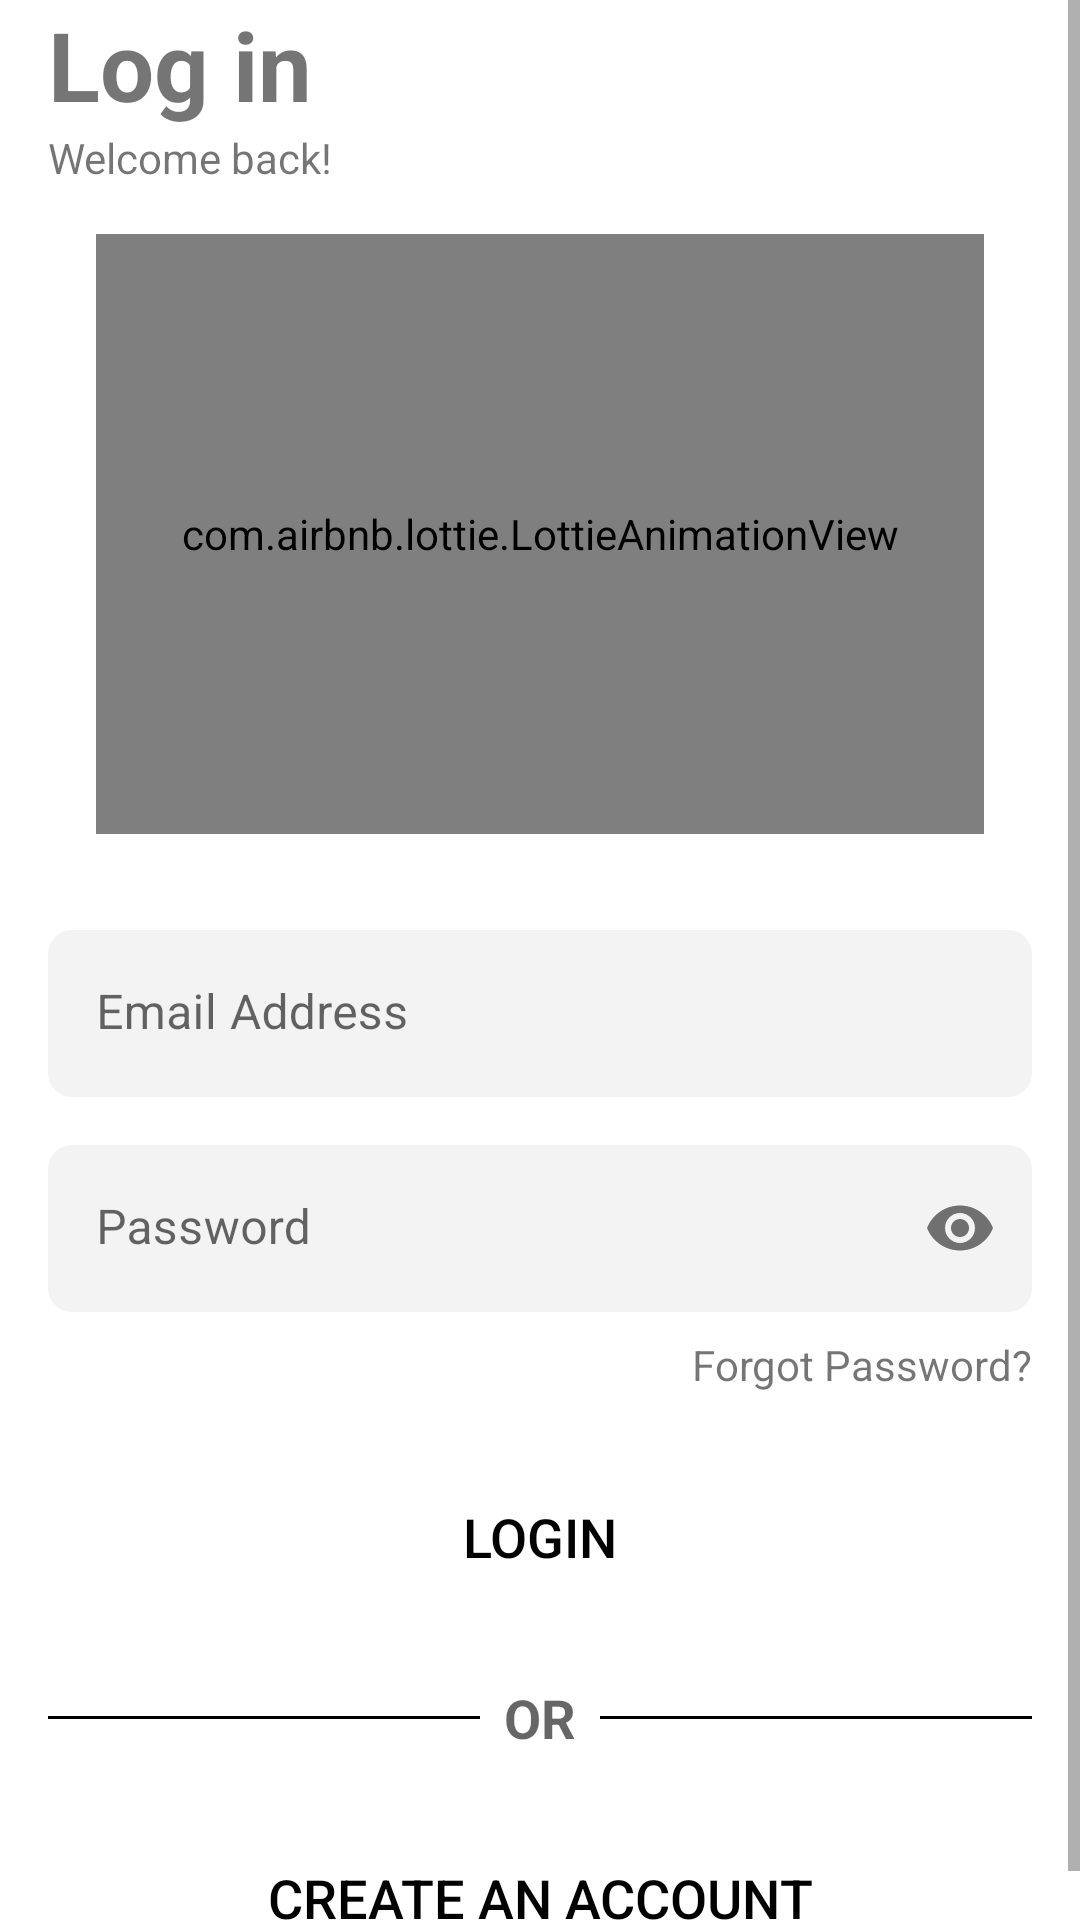

Layout XML and referenced resources for this Android screen:
<!-- AndroidManifest.xml: application theme Theme.Mahao -->
<!-- res/layout/fragment_login.xml -->
<?xml version="1.0" encoding="utf-8"?>
<FrameLayout xmlns:android="http://schemas.android.com/apk/res/android"
    xmlns:tools="http://schemas.android.com/tools"
    android:layout_width="match_parent"
    android:layout_height="match_parent"
    xmlns:app="http://schemas.android.com/apk/res-auto"
    android:layout_margin="@dimen/size_8"
    tools:context=".ui.auth.login.LoginFragment">

    <ScrollView
        android:layout_width="match_parent"
        android:layout_height="wrap_content">
        <LinearLayout
            android:layout_width="match_parent"
            android:layout_height="wrap_content"
            android:layout_marginStart="@dimen/size_16"
            android:layout_marginEnd="@dimen/size_16"
            android:orientation="vertical">

            <TextView
                android:layout_width="wrap_content"
                android:layout_height="wrap_content"
                android:textStyle="bold"
                android:text="@string/log_in_text"
                android:textSize="@dimen/text_32"/>

            <TextView
                android:layout_width="wrap_content"
                android:layout_height="wrap_content"
                android:text="@string/welcome_back"/>

            <com.airbnb.lottie.LottieAnimationView
                android:id="@+id/animationView_login"
                android:layout_width="match_parent"
                android:layout_height="@dimen/size_200"
                android:layout_margin="@dimen/size_16"
                app:lottie_rawRes="@raw/home_logo"
                app:lottie_loop="false"
                app:lottie_autoPlay="true" />

            <com.google.android.material.textfield.TextInputLayout
                android:id="@+id/textInputLayout_login_email"
                android:layout_width="match_parent"
                android:layout_height="wrap_content"
                android:layout_marginTop="@dimen/size_16"
                android:hint="@string/email_address"
                style="@style/Theme.Mahao.FormTextInputLayout"
                app:startIconDrawable="@drawable/ic_baseline_email_24">
                <com.google.android.material.textfield.TextInputEditText
                    android:id="@+id/textInputEditText_login_email"
                    android:layout_width="match_parent"
                    android:layout_height="wrap_content"
                    tools:text="Some text"
                    android:inputType="textEmailAddress"/>
            </com.google.android.material.textfield.TextInputLayout>

            <com.google.android.material.textfield.TextInputLayout
                android:id="@+id/textInputLayout_login_password"
                android:layout_width="match_parent"
                android:layout_height="wrap_content"
                android:layout_marginTop="@dimen/size_16"
                android:hint="@string/password"
                style="@style/Theme.Mahao.FormTextInputLayout"
                app:startIconDrawable="@drawable/ic_baseline_lock_24"
                app:passwordToggleEnabled="true">
                <com.google.android.material.textfield.TextInputEditText
                    android:id="@+id/textInputEditText_login_password"
                    android:layout_width="match_parent"
                    android:layout_height="wrap_content"
                    tools:text="Some text"
                    android:inputType="textPassword"/>
            </com.google.android.material.textfield.TextInputLayout>

            <TextView
                android:id="@+id/textView_login_forgotPassword"
                android:layout_width="wrap_content"
                android:layout_height="wrap_content"
                android:layout_marginTop="@dimen/size_8"
                android:layout_gravity="end"
                android:text="@string/forgot_password_query"
                android:background="?android:attr/selectableItemBackground"/>

            <Button
                android:id="@+id/button_login_login"
                android:layout_width="match_parent"
                android:layout_height="wrap_content"
                android:layout_marginTop="@dimen/size_24"
                android:text="@string/login"
                style="@style/Theme.Mahao.FormButton" />

            <LinearLayout
                android:layout_width="match_parent"
                android:layout_height="wrap_content"
                android:layout_marginTop="@dimen/size_24"
                android:orientation="horizontal"
                android:gravity="center">
                <View
                    android:layout_width="0dp"
                    android:layout_height="1dp"
                    android:layout_weight="1"
                    android:background="?colorOnSurface"/>
                <TextView
                    android:layout_width="wrap_content"
                    android:layout_height="wrap_content"
                    android:layout_marginStart="@dimen/size_8"
                    android:layout_marginEnd="@dimen/size_8"
                    android:text="@string/or"
                    android:textAllCaps="true"
                    android:textAppearance="?android:textAppearanceMedium"
                    android:textStyle="bold"/>
                <View
                    android:layout_width="0dp"
                    android:layout_height="1dp"
                    android:layout_weight="1"
                    android:background="?colorOnSurface"/>
            </LinearLayout>

            <Button
                android:id="@+id/button_login_register"
                android:layout_width="match_parent"
                android:layout_height="wrap_content"
                android:layout_marginTop="@dimen/size_24"
                android:text="@string/create_an_account"
                style="@style/Theme.Mahao.FormButton"/>
        </LinearLayout>
    </ScrollView>

    <LinearLayout
        android:id="@+id/linearLayout_login_loading"
        android:layout_width="match_parent"
        android:layout_height="match_parent"
        android:layout_margin="@dimen/size_16"
        android:orientation="vertical"
        android:gravity="center"
        android:visibility="gone">
        <com.airbnb.lottie.LottieAnimationView
            android:id="@+id/animationView_login_loading"
            android:layout_width="match_parent"
            android:layout_height="@dimen/size_256"
            android:layout_margin="@dimen/size_16"
            app:lottie_rawRes="@raw/loading_normal"
            app:lottie_loop="true"
            app:lottie_autoPlay="true"
            android:layout_gravity="center"/>
    </LinearLayout>

</FrameLayout>
<!-- resources referenced by this layout -->
<resources>
  <dimen name="size_16">16dp</dimen>
  <dimen name="size_200">200dp</dimen>
  <dimen name="size_24">24dp</dimen>
  <dimen name="size_256">256dp</dimen>
  <dimen name="size_8">8dp</dimen>
  <dimen name="text_32">32sp</dimen>
  <string name="create_an_account">Create an account</string>
  <string name="email_address">Email Address</string>
  <string name="forgot_password_query">Forgot Password?</string>
  <string name="log_in_text">Log in</string>
  <string name="login">Login</string>
  <string name="or">or</string>
  <string name="password">Password</string>
  <string name="welcome_back">Welcome back!</string>
  <style name="Theme.Mahao.FormButton" parent="Widget.AppCompat.Button">
          <item name="android:textSize">@dimen/text_18</item>
          <item name="android:paddingTop">@dimen/size_8</item>
          <item name="android:paddingBottom">@dimen/size_8</item>
          <item name="android:textColor">?colorOnSurface</item>
          <item name="android:foreground">@drawable/round_background</item>
          <item name="android:background">?android:attr/selectableItemBackground</item>
      </style>
  <style name="Theme.Mahao.FormTextInputLayout" parent="Widget.MaterialComponents.TextInputLayout.FilledBox">
          <item name="boxCornerRadiusTopStart">@dimen/size_8</item>
          <item name="boxCornerRadiusTopEnd">@dimen/size_8</item>
          <item name="boxCornerRadiusBottomStart">@dimen/size_8</item>
          <item name="boxCornerRadiusBottomEnd">@dimen/size_8</item>
          <item name="boxBackgroundColor">@color/color_background_gray</item>
          <item name="boxStrokeWidth">0dp</item>
          <item name="boxStrokeWidthFocused">0dp</item>
      </style>
  <style name="Theme.Mahao" parent="Theme.MaterialComponents.DayNight.NoActionBar">
          
          <item name="colorPrimary">@color/color_primary</item>
          <item name="colorPrimaryVariant">@color/color_primary_dark</item>
          <item name="colorOnPrimary">@color/white</item>
          
          <item name="colorSecondary">@color/color_accent</item>
          <item name="colorSecondaryVariant">@color/color_accent_dark</item>
          <item name="colorOnSecondary">@color/black</item>
  
          <item name="colorOnSurface">@color/black</item>
          
          <item name="android:statusBarColor" tools:targetApi="l">?attr/colorPrimaryVariant</item>
          
      </style>
  <dimen name="text_18">18sp</dimen>
  <!-- drawable round_background (drawable) -->
  <?xml version="1.0" encoding="utf-8"?>
  <selector xmlns:android="http://schemas.android.com/apk/res/android">
      <item android:state_enabled="false" android:drawable="@drawable/round_edittext_background"/>
      <item android:drawable="@drawable/round_background_transparent"/>
  </selector>
  <color name="color_background_gray">#F4F3F3</color>
  <color name="color_primary">#2196F3</color>
  <color name="color_primary_dark">#1976D2</color>
  <color name="white">#FFFFFFFF</color>
  <color name="color_accent">#FFC107</color>
  <color name="color_accent_dark">#876500</color>
  <color name="black">#FF000000</color>
  <!-- drawable round_edittext_background (drawable) -->
  <?xml version="1.0" encoding="utf-8"?>
  <shape xmlns:android="http://schemas.android.com/apk/res/android"
      android:shape="rectangle" >
      <corners android:radius="@dimen/size_8"/>
      <solid android:color="@color/color_background_gray_transparentish"/>
  </shape>
  <!-- drawable round_background_transparent (drawable) -->
  <?xml version="1.0" encoding="utf-8"?>
  <shape xmlns:android="http://schemas.android.com/apk/res/android"
      android:shape="rectangle" >
      <corners android:radius="@dimen/size_8"/>
      <stroke
          android:width="@dimen/size_2"
          android:color="?colorOnSurface"/>
      <solid android:color="@android:color/transparent" />
  </shape>
  <color name="color_background_gray_transparentish">#90F4F3F3</color>
  <dimen name="size_2">2dp</dimen>
</resources>
